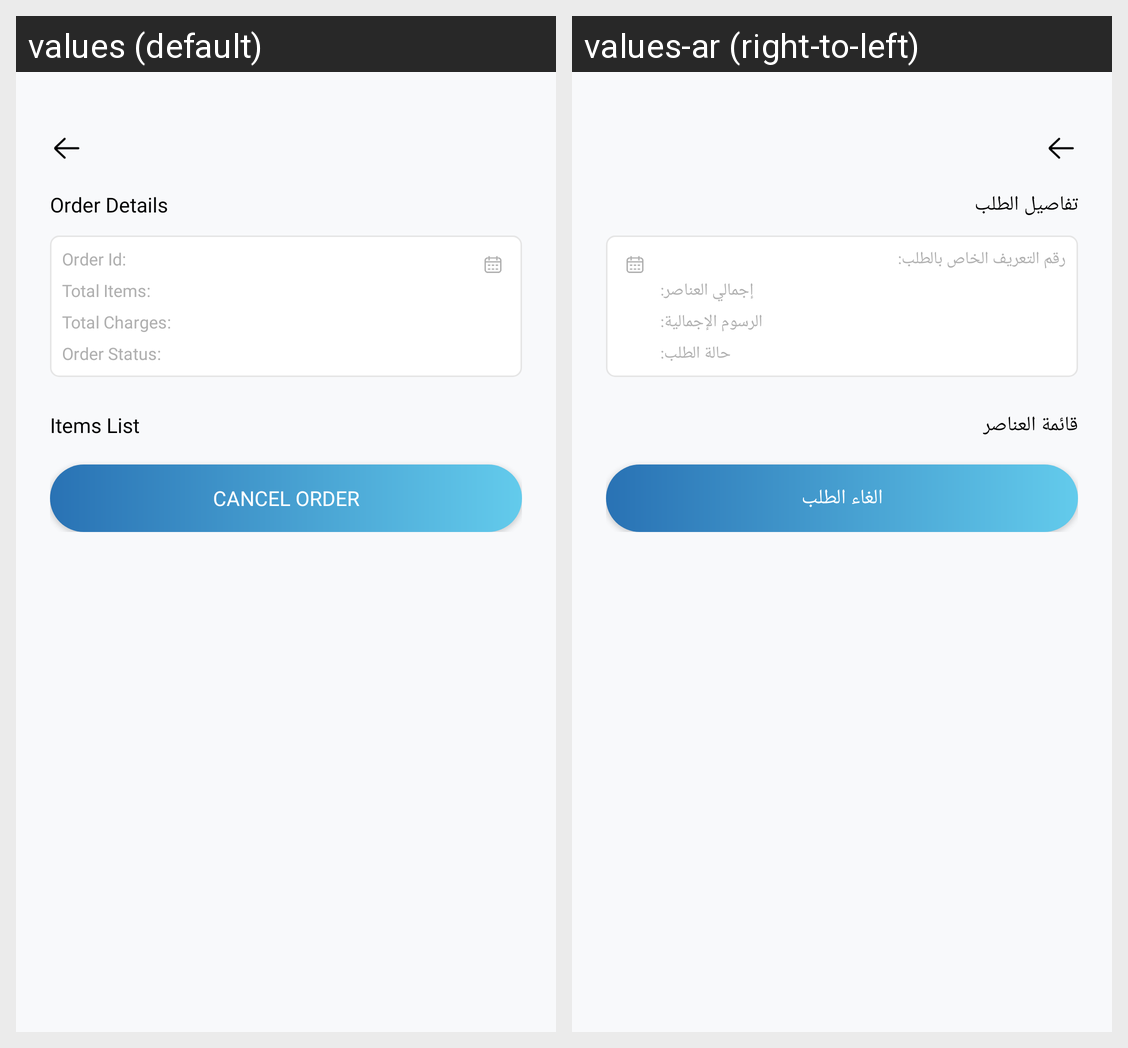

Here is an Android app screen in its default locale and in the app's own translations. Write out the translated-string differences for the strings that appear on this screen.
Android screen res/layout/activity_order_summary.xml rendered under 2 locales, left to right: values (default), values-ar (right-to-left). Device: Nexus 5 (rendered at 1080×1920; each locale shown at half size, 540×960, under a caption strip naming it); theme Theme.MyApplication.
Strings drawn on this screen, with the default value and each locale's value (text and hints the layout hard-codes, and strings that could not be matched under every locale, appear in the picture but are not listed):

order_details
  values: Order Details
  values-ar: تفاصيل الطلب

order_id
  values: Order Id:
  values-ar: رقم التعريف الخاص بالطلب:

total_items
  values: Total Items:
  values-ar: إجمالي العناصر:

total_charges
  values: Total Charges:
  values-ar: الرسوم الإجمالية:

order_status
  values: Order Status:
  values-ar: حالة الطلب:

item_list
  values: Items List
  values-ar: قائمة العناصر

cancel_order
  values: Cancel Order
  values-ar: الغاء الطلب
